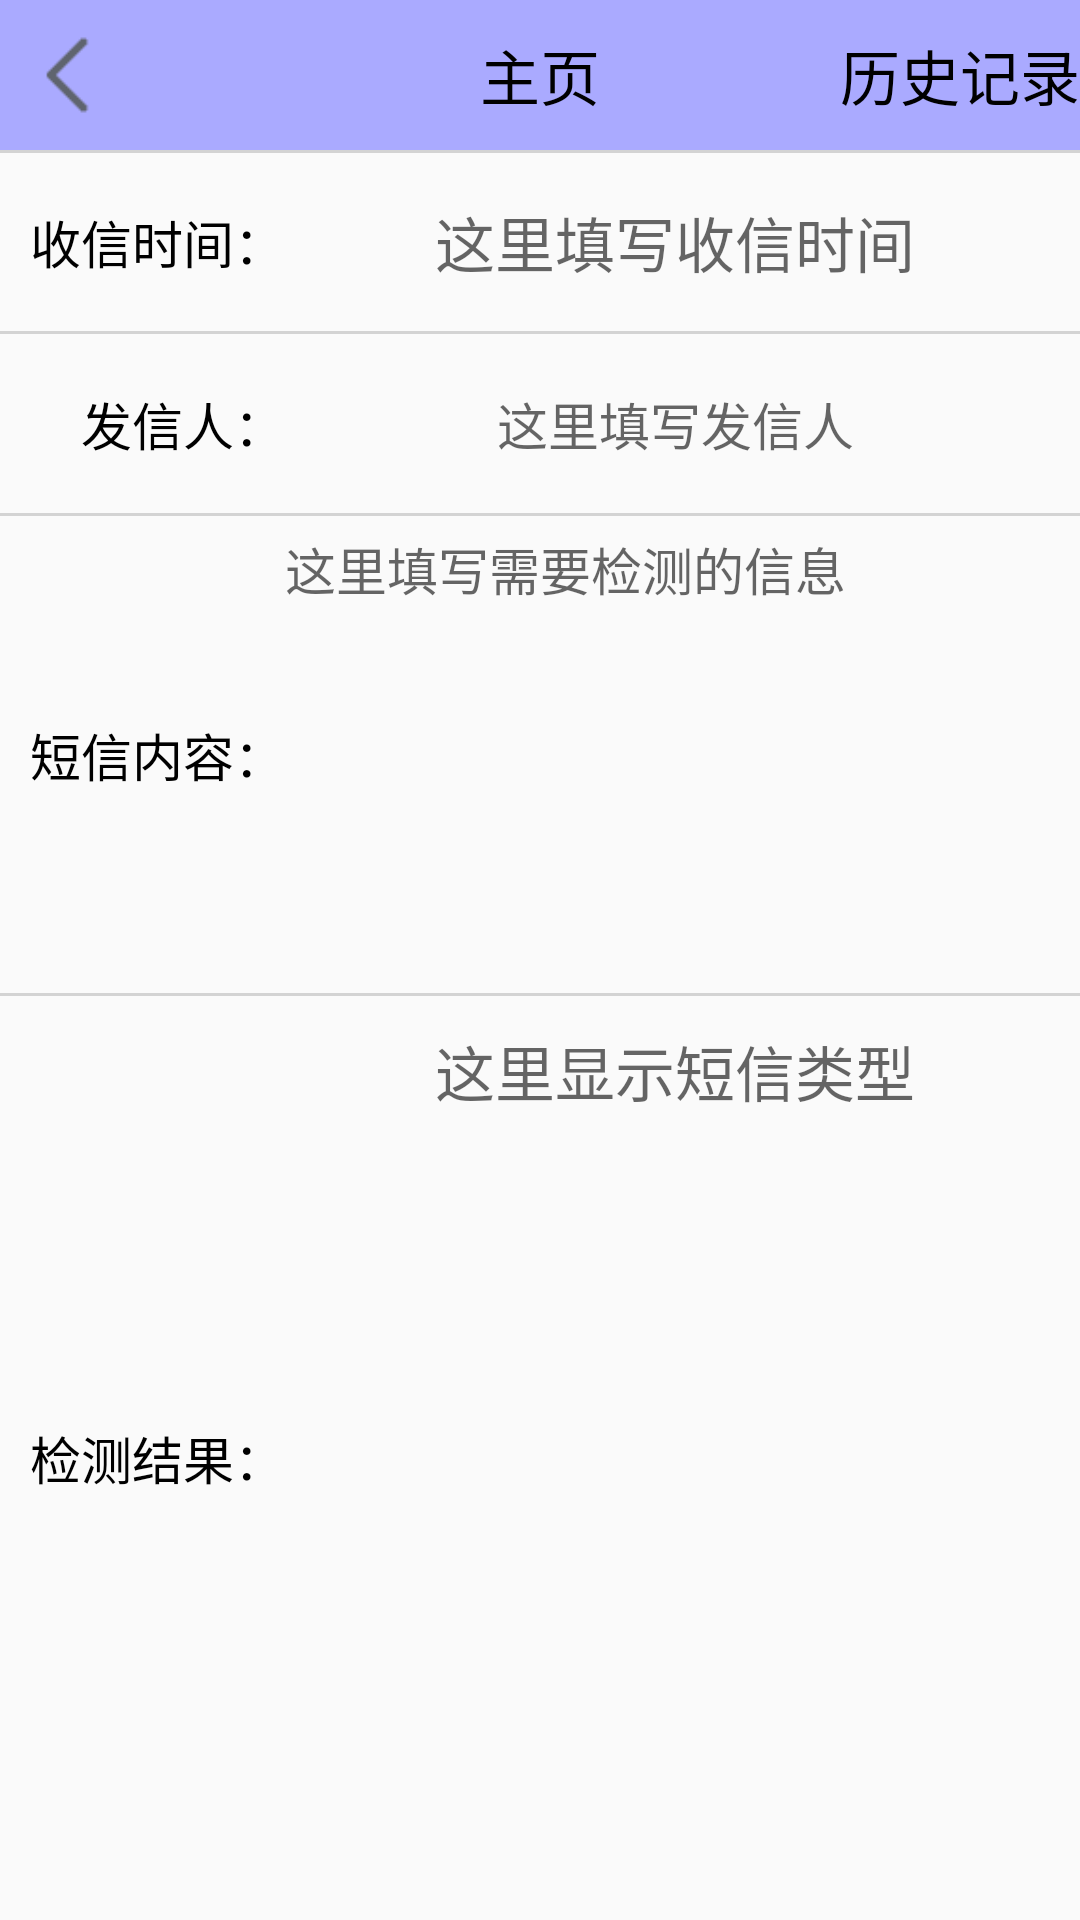

Reconstruct the res/layout file that produces this screen, plus the resources it refers to.
<!-- AndroidManifest.xml: application theme Theme.SMSdetection -->
<!-- res/layout/activity_sms_detail.xml -->
<LinearLayout xmlns:android="http://schemas.android.com/apk/res/android"
    xmlns:tools="http://schemas.android.com/tools"
    android:id="@+id/main"
    android:layout_width="match_parent"
    android:layout_height="match_parent"
    android:orientation="vertical">

    <include layout="@layout/title_sms" />

    
    <View
        android:layout_width="match_parent"
        android:layout_height="1dp"
        android:background="#D3D3D3" />

    <LinearLayout
        android:layout_width="match_parent"
        android:layout_height="0dp"
        android:layout_weight="0.5"
        android:layout_margin="5dp"
        android:orientation="horizontal">

        <TextView
            android:layout_width="90dp"
            android:layout_height="match_parent"
            android:gravity="center|end"
            android:text="收信时间："
            android:textColor="@color/black"
            android:textSize="17sp" />

        <TextView
            android:id="@+id/detail_datetime"
            android:layout_width="match_parent"
            android:layout_height="match_parent"
            android:gravity="center"
            android:hint="这里填写收信时间"
            android:textColor="@color/black"
            android:textSize="20sp" />
    </LinearLayout>

    
    <View
        android:layout_width="match_parent"
        android:layout_height="1dp"
        android:background="#D3D3D3" />

    <LinearLayout
        android:layout_width="match_parent"
        android:layout_height="0dp"
        android:layout_weight="0.5"
        android:layout_margin="5dp"
        android:orientation="horizontal">

        <TextView
            android:layout_width="90dp"
            android:layout_height="match_parent"
            android:gravity="center|end"
            android:text="发信人："
            android:textColor="@color/black"
            android:textSize="17sp" />

        <TextView
            android:id="@+id/detail_sender"
            android:layout_width="match_parent"
            android:layout_height="match_parent"
            android:gravity="center"
            android:hint="这里填写发信人"
            android:textColor="@color/black"
            android:textSize="17sp" />
    </LinearLayout>

    
    <View
        android:layout_width="match_parent"
        android:layout_height="1dp"
        android:background="#D3D3D3" />

    <LinearLayout
        android:layout_width="match_parent"
        android:layout_height="0dp"
        android:layout_weight="1.5"
        android:layout_margin="5dp"
        android:orientation="horizontal">

        <TextView
            android:layout_width="90dp"
            android:layout_height="match_parent"
            android:gravity="center|end"
            android:text="短信内容："
            android:textColor="@color/black"
            android:textSize="17sp" />

        <ScrollView
            android:layout_width="match_parent"
            android:layout_height="match_parent">
            <TextView
                android:id="@+id/detail_content"
                android:layout_width="match_parent"
                android:layout_height="match_parent"
                android:gravity="start|top"
                android:hint="这里填写需要检测的信息"
                android:textColor="@color/black"
                android:textSize="17sp" />
        </ScrollView>
    </LinearLayout>

    
    <View
        android:layout_width="match_parent"
        android:layout_height="1dp"
        android:background="#D3D3D3" />

    <LinearLayout
        android:layout_width="match_parent"
        android:layout_height="0dp"
        android:layout_weight="3"
        android:layout_margin="5dp"
        android:orientation="horizontal">

        <TextView
            android:layout_width="90dp"
            android:layout_height="match_parent"
            android:gravity="center|end"
            android:text="检测结果："
            android:textColor="@color/black"
            android:textSize="17sp" />

        <LinearLayout
            android:layout_width="match_parent"
            android:layout_height="match_parent"
            android:orientation="vertical">

            <TextView
                android:id="@+id/detail_type"
                android:layout_width="match_parent"
                android:layout_height="40dp"
                android:hint="这里显示短信类型"
                android:gravity="center"
                android:textColor="@color/black"
                android:textSize="20sp" />

            <Button
                android:id="@+id/detail_btn"
                android:visibility="gone"
                android:layout_width="match_parent"
                android:layout_height="40dp"
                android:gravity="center"
                android:text="查看详情"
                android:textColor="@color/black"
                android:textSize="15sp" />

            <ScrollView
                android:layout_width="match_parent"
                android:layout_height="match_parent">
                <TextView
                    android:id="@+id/detail_result"
                    android:visibility="gone"
                    android:layout_width="match_parent"
                    android:layout_height="match_parent"
                    android:gravity="start|top"
                    android:textColor="@color/black"
                    android:textSize="17sp" />
            </ScrollView>
        </LinearLayout>
    </LinearLayout>

</LinearLayout>
<!-- res/layout/title_sms.xml (included above) -->
<RelativeLayout xmlns:android="http://schemas.android.com/apk/res/android"
    android:layout_width="match_parent"
    android:layout_height="50dp"
    android:background="#aaaaff"
    xmlns:tools="http://schemas.android.com/tools">

    <ImageView
        android:id="@+id/ic_back"
        android:layout_width="50dp"
        android:layout_height="match_parent"
        android:layout_alignParentStart="true"
        android:padding="10dp"
        android:scaleType="fitCenter"
        android:src="@drawable/ic_back" />

    <TextView
        android:id="@+id/tv_title"
        android:layout_width="wrap_content"
        android:layout_height="match_parent"
        android:layout_centerInParent="true"
        android:gravity="center"
        android:textColor="@color/black"
        android:textSize="20sp"
        tools:text="主页"/>

    <TextView
        android:id="@+id/tv_history"
        android:layout_width="wrap_content"
        android:layout_height="match_parent"
        android:layout_alignParentEnd="true"
        android:gravity="center"
        android:textColor="@color/black"
        android:textSize="20sp"
        tools:text="历史记录"/>

</RelativeLayout>
<!-- resources referenced by this layout -->
<resources>
  <color name="black">#FF000000</color>
  <!-- drawable ic_back: png bitmap (drawable, 1025 bytes) -->
  <style name="Theme.SMSdetection" parent="Base.Theme.SMSdetection" />
  <style name="Base.Theme.SMSdetection" parent="Theme.AppCompat.Light.NoActionBar">
          
          
      </style>
</resources>
